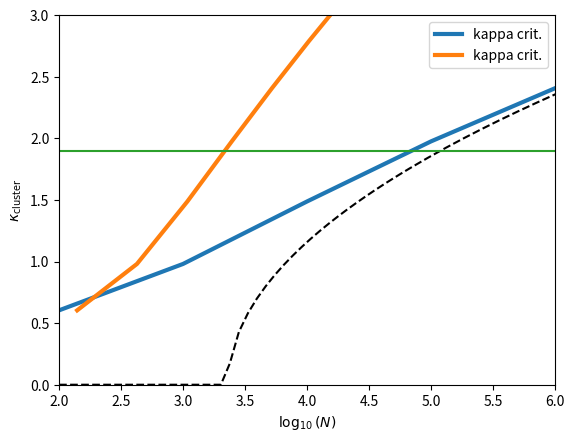

Recreate this plot in Python.
import numpy as np
from scipy import integrate
from scipy import optimize
from scipy import special
import matplotlib as mpl
import matplotlib.pylab as plt
from matplotlib.ticker import FormatStrFormatter
import time
import math 


import warnings
warnings.filterwarnings("ignore")


pi=np.arccos(-1)
eps_=10**-20

e_  = lambda x: np.exp(x)
log_= lambda x: np.log(x)

sinh_=lambda x: np.sinh(x)
cosh_=lambda x: np.cosh(x)
tanh_=lambda x: np.tanh(x)
sqt_= lambda x: np.sqrt(abs(x)+eps_)

erf_= lambda x: special.erf(x)
derf_=lambda x:  (2/sqt_(pi))*e_(-x*x)
derf_2=lambda x: (2/sqt_(pi))*(-2*x)*e_(-x*x)

Var1=lambda x,y,z: (x-y)/sqt_(2*z)
dx_Var1=lambda x,y,z: 1/sqt_(2*z)
dy_Var1=lambda x,y,z: -1/sqt_(2*z)
dz_Var1=lambda x,y,z: (-1/2)*(x-y)/(sqt_(2*z)*z)

Var2=lambda x,y,z: (x+y)/sqt_(2*z)
dx_Var2=lambda x,y,z: 1/sqt_(2*z)
dy_Var2=lambda x,y,z: 1/sqt_(2*z)
dz_Var2=lambda x,y,z: (-1/2)*(x+y)/(sqt_(2*z)*z)

H=    lambda x,y,z:(1/2)*erf_(Var1(x,y,z))+(1/2)*erf_(Var2(x,y,z)) #if np.sign(abs(Var1(x,y,z))-5.5)+np.sign(abs(Var2(x,y,z))-5.5)<1.5  else  (      np.sign(Var1(x,y,z))/2+np.sign(Var2(x,y,z))/2 -e_(-Var1(x,y,z)**2)/(2*sqt_(pi)*(Var1(x,y,z)))-e_(-Var2(x,y,z)**2)/(2*sqt_(pi)*(Var2(x,y,z)))     ) 
dx_H_=lambda x,y,z:(1/(2*sqt_(2*z)))*(+                         derf_((x-y)/sqt_(2*z))  +                         derf_((x+y)/sqt_(2*z)) )
dy_H_=lambda x,y,z:(1/(2*sqt_(2*z)))*(-                         derf_((x-y)/sqt_(2*z))  +                         derf_((x+y)/sqt_(2*z)) )
dz_H_=lambda x,y,z:(1/2)            *(-((x-y)/((2*z)**(3/2))) * derf_((x-y)/sqt_(2*z))  -((x+y)/((2*z)**(3/2))) * derf_((x+y)/sqt_(2*z)) ) 


log_H=lambda x,y,z   :   log_(H(x,y,z)) #if np.sign(abs(Var1(x,y,z))-5.5)+np.sign(abs(Var2(x,y,z))-5.5)<1.5         else max(   -log_(2*sqt_(pi)*abs(Var1(x,y,z)))-Var1(x,y,z)**2                                  ,  -log_(2*sqt_(pi)*abs(Var2(x,y,z)))-Var2(x,y,z)**2   )
dx_log_H=lambda x,y,z:   dx_H_(x,y,z)/H(x,y,z) #if np.sign(abs(Var1(x,y,z))-5.5)+np.sign(abs(Var2(x,y,z))-5.5)<1.5  else max(-np.sign(Var1(x,y,z))*dx_Var1(x,y,z)/abs(Var1(x,y,z))-2*dx_Var1(x,y,z)*Var1(x,y,z)    ,  -np.sign(Var2(x,y,z))*dx_Var2(x,y,z)/abs(Var2(x,y,z))-2*dx_Var2(x,y,z)*Var2(x,y,z))
dy_log_H=lambda x,y,z:   dy_H_(x,y,z)/H(x,y,z) #if np.sign(abs(Var1(x,y,z))-5.5)+np.sign(abs(Var2(x,y,z))-5.5)<1.5  else max(-np.sign(Var1(x,y,z))*dy_Var1(x,y,z)/abs(Var1(x,y,z))-2*dy_Var1(x,y,z)*Var1(x,y,z)    ,  -np.sign(Var2(x,y,z))*dy_Var2(x,y,z)/abs(Var2(x,y,z))-2*dy_Var2(x,y,z)*Var2(x,y,z))
dz_log_H=lambda x,y,z:   dz_H_(x,y,z)/H(x,y,z) #if np.sign(abs(Var1(x,y,z))-5.5)+np.sign(abs(Var2(x,y,z))-5.5)<1.5  else min(-np.sign(Var1(x,y,z))*dz_Var1(x,y,z)/abs(Var1(x,y,z))-2*dz_Var1(x,y,z)*Var1(x,y,z)    ,  -np.sign(Var2(x,y,z))*dz_Var2(x,y,z)/abs(Var2(x,y,z))-2*dz_Var2(x,y,z)*Var2(x,y,z))    
    

f=       lambda κ,ξ,x: (κ/tanh_(ξ))*tanh_(ξ*x)
deriv_f= lambda κ,ξ,x: (κ/tanh_(ξ))*ξ*(1-tanh_(ξ*x)*tanh_(ξ*x))


def potential(κ_new,κ_old,α,m,P_x,P_y):
    
    P = lambda w: (e_(-w*w/2)/sqt_(2*pi))*np.interp(w,P_x,P_y) 
    N_w=integrate.quad(P, -κ_old,κ_old)[0]
    
    entropic_term=-log_((1-m)/2)*(1-m)/2-log_((1+m)/2)*(1+m)/2
    
    var=  lambda w:(1/2)*erf_((κ_new-m*w)/sqt_(2*(1-m*m)))+(1/2)*erf_((κ_new+m*w)/sqt_(2*(1-m*m)))
    func= lambda w: (e_(-w*w/2)/sqt_(2*pi))*np.interp(w,P_x,P_y) *log_(var(w))

    cut=max(0,κ_old-50*sqt_(2*(1-m*m)))
    
    energetic_term=(α/N_w)*integrate.quad(func, cut ,κ_old )[0]+(α/N_w)*integrate.quad(func,-κ_old,-cut )[0]+(α/N_w)*integrate.quad(func,-cut,cut )[0]

        
    return entropic_term+energetic_term



def Energ_term(κ_new,κ_old,α,m,P_x,P_y):
    
    var=  lambda w:(1/2)*erf_((κ_new-m*w)/sqt_(2*(1-m*m)))+(1/2)*erf_((κ_new+m*w)/sqt_(2*(1-m*m)))
    func= lambda w: (e_(-w*w/2)/sqt_(2*pi))*np.interp(w,P_x,P_y) *log_(var(w))

    cut=max(0,κ_old-30*sqt_(2*(1-m*m)))
    
    energetic_term=integrate.quad(func, cut ,κ_old )[0]+integrate.quad(func,-κ_old,-cut )[0]+integrate.quad(func,-cut,cut )[0]

    return energetic_term

def potential_t(α,m,t,decomposition_list,Norm,decay_list,pot_list):
    
    entropic_term=-log_((1-m)/2)*(1-m)/2-log_((1+m)/2)*(1+m)/2
    energetic_term=(α/Norm)*np.sum(decomposition_list[i]*pot_list[i]*(decay_list[i]**t) for i in range(len(decomposition_list)))
    
    return entropic_term+energetic_term






def potential_dynamics(P_y,α,m,N_time,decomposition_list,norms_list,decay_list,pot_list):
    pot_dynamics=np.zeros(N_time)
    t_max=0
    
    for t in range(N_time):
        t_real=t*0.01
        
        Norm=sum(  decomposition_list[i]*norms_list[i]*(decay_list[i]**t_real)       for i in range(len(decomposition_list)))
        pot_dynamics[t]=potential_t(α,m,t_real,decomposition_list,Norm,decay_list,pot_list)
        
        if pot_dynamics[t]<-0.001*abs(pot_list[np.argmax(decay_list)]):
            break
        t_max=t_real
        
    if t_max!=0:
        pow_=1.2
        cost=(abs(P_y)**pow_)*(1-np.sign(P_y))
        return pot_dynamics,m**t_max,m**t_max+np.sum(cost)
    else :
        return pot_dynamics,m**t_max,m**t_max+abs(pot_dynamics[0])*40

def optimization_planting_routine(P_x,P_y,α,m,N_time,decomposition_list_guess,norms_list,decay_list,pot_list):
    
    def deccorelation(decomposition_list):
        P_test=np.sum(P_y[i][:]*decomposition_list[i] for i in range(len(decomposition_list)))  
        pot,mo,cost=potential_dynamics(P_test,α,m,N_time,decomposition_list,norms_list,decay_list,pot_list)
        
        
        P = lambda w: np.interp(w,P_x,P_test) 
        N_plot=250
        x_list=np.zeros(N_plot)
        y_list=np.zeros(N_plot)
        for k in range(N_plot):
            x_list[k]=P_x[0]+(-P_x[0]+P_x[len(P_x)-1])*(k/N_plot)
            y_list[k]=P(x_list[k])
        plt.plot(x_list,y_list,label=str(round(cost,4))+'  '+str(round(mo,4)))
        plt.title(str(len(decomposition_list)))
        plt.legend()
        plt.show()
        
        return cost
    
    
    return optimize.fmin(deccorelation,decomposition_list_guess)
       
def routine_optimization(κ,α,m,decomposition_list_guess,N_vec,w,v,P_x):    
    
    ind = np.argpartition(w, -N_vec)[-N_vec:]
    P_y=np.zeros((N_vec,No_tot))

    ɸ=np.zeros(N_vec)
    decay_rate=np.zeros(N_vec)
    norms=np.zeros(N_vec)

    for i in range(N_vec):
        P_y[i][:]=v[:,ind[i]]

        ɸ[i]=Energ_term(κ,κ,α,m,P_x,P_y[i][:])
        decay_rate[i]=w[ind[i]]

        P = lambda w: (e_(-w*w/2)/sqt_(2*pi))*np.interp(w,P_x[:],P_y[i][:]) 
        norms[i]=integrate.quad(P, -κ,κ)[0]
        
    
    decomposition_list_opt=optimization_planting_routine(P_x,P_y,α,m,10**5,decomposition_list_guess,norms,decay_rate,ɸ)
    
    return decomposition_list_opt
    
    
    



#### Parameter of the problem ####
α=0.05

κ_min=0
κ_max=15
N_κ_try=17


N_size=0         #Number of system's size you wanna try
log_size_min=2    #Miniumum system's size in log_10 scaling
log_size_max=17   #Maximum  system's size in log_10 scaling


κ_crit=np.zeros(N_size)
N_list=np.zeros(N_size)



#### Parameter for the discretization of the distribution of interactions ####
No=250
No_tot=2*No
discretization="rescaled"
approx='No'



for k in range(N_size):

    # Set the system's size
    N=int(10**(log_size_min+(log_size_max-log_size_min)*(k/N_size)))
    N_list[k]=N#(log_size_min+(log_size_max-log_size_min)*(k/N_size))
    m=1-2/N



    ##################################################################################################
    ######### We compute the scaling function to get a good discretization close to the edge #########
    ##################################################################################################
    def slope(κ):
        def func(ξ):
            eq=deriv_f(κ,ξ,1)-5*sqt_(1-m*m)
            
            return eq
        
        ξo=optimize.fsolve(func,0.1)[0]
        return ξo
    
    ##################################################################################################
    ##################################################################################################
    ##################################################################################################
    
    
    
    pot=0
    κ_minus=κ_min
    κ_plus=κ_max
    
    for l in range(N_κ_try):
        if l==0:
            κ=(κ_minus+κ_plus)/2

            if N>10**9:
                approx='Yes'
        else:
            
            if pot<0:
                κ_minus=κ
                κ=(κ+κ_plus)/2
            if pot>0:
                κ_plus=κ
                κ=(κ+κ_minus)/2
                
        
        ξo=slope(κ)



        # A is the update matrix to go from P^{t-1}[w] to P^{t}[w] where we added the symmetry w→-w (u_j=→-u_j) to lift degeneracy problems
        A=np.zeros((No_tot,No_tot))
    
        u_plus=np.zeros(No)
        u_minu=np.zeros(No)
        Δ_list=np.zeros(2*No)
    
        Po=np.ones(No_tot)
    
        if discretization=="rescaled":
            for i in range(No):
                u_plus[i]=+f(κ,ξo,(i+1)/No)
                u_minu[i]=-f(κ,ξo,(No-1-i)/No)
    
            u_tot=np.append(u_minu,u_plus)
        
        
        if discretization=="normal":    
            for i in range(No_tot):
                u_tot[i]=-κ+2*κ*((i)/(No_tot-1))

    
        for i in range(No_tot):
            if i==0:
                Δ_list[i]=abs(-κ-u_tot[0])
            else:
                Δ_list[i]=abs(u_tot[i-1]-u_tot[i])

   
        print(k,l)
        print("step 1: We compute the update matrix A")
    
        for i in range(No_tot):
            u_i=u_tot[i]
            
            center=-m*u_i
            center_index=np.argmin(abs(u_tot-center))
            center_index_2=center_index+1

            func= lambda v: (  e_(-(v+m*u_i)**2/(2*(1-m*m))) /sqt_(2*pi*(1-m*m))  )/H(κ,m*v,1-m*m) 
            
            for j in range(No_tot):
            
                u_j=u_tot[j]
                Δ=Δ_list[j]
                
            
                if abs(u_j-center)>15*sqt_(1-m*m) and j!=center_index and j!=center_index_2:
                    if approx=='No':
                        A[i][j]=integrate.quad(func, u_j-Δ,u_j )[0]
                    if approx=='Yes':
                        A[i][j]=0
                        

                if abs(u_j-center)<15*sqt_(1-m*m) and j!=center_index and j!=center_index_2:
                    A[i][j]=integrate.quad(func, u_j-Δ,u_j )[0]
                
                
                
                
                
                if j==center_index or j==center_index_2:
                    
                    if abs(u_j-u_tot[min(j+1,2*No-1)])>15*sqt_(1-m*m) and abs(u_j-u_tot[max(j-1,0)])>15*sqt_(1-m*m):
                        if approx=='No':
                            A[i][j]=integrate.quad(func, u_j-Δ,u_j )[0]
                        if approx=='Yes':
                            A[i][j]=1/(2*H(κ,m*u_j,1-m*m))
                    else:
                        A[i][j]=integrate.quad(func, u_j-Δ,u_j )[0]

        



            
        print("step 2: We get the eigenvectors of A")
        w,v=    np.linalg.eig(A) 
        
        print("step 3: We test if we are in the trivialization regime")
        trivial=0
        index_max=np.argmax(w) 
        

        P_x=u_tot        
        pot=potential(κ,κ,α,m,P_x,abs(v[:,index_max]))
        
        if l==N_κ_try-1:
            
            if pot<0:
                κ_minus=κ
                κ=(κ+κ_plus)/2
            if pot>0:
                κ_plus=κ
                κ=(κ+κ_minus)/2
                
            κ_crit[k]=κ
            
        print('log(N):',log_(N)/log_(10))
        print("kappa(plus/minus):",κ_plus,κ_minus)
        print("the cut is:",15*sqt_(1-m*m))
        print("kappa,pot:",κ,pot)            
        print("")  
          
    
    if pot>0:
        print("We are in the trivial regime just take the top eigenvector as your distribution !!!")
        trivial=1
    






print(N_list)
print(κ_crit)




plt.legend()
plt.show()

### Results for ⍺=0.05
α=0.05
log_size_min=2    #Miniumum system's size in log_10 scaling
log_size_max=16.5   #Maximum  system's size in log_10 scaling
N_list=[1.e+02,     1.e+03,     1.e+04,      1.e+05,    1.e+06,     1.e+07,     1.e+08,     1.e+09,     1.e+10,     1.e+11,     1.e+12,     1.e+13,     1.e+14,     1.e+15,     1.e+16]
κ_crit=[0.08623123, 0.15684128, 0.32186508, 0.70901871, 1.26932144, 1.81715012, 2.29013443, 2.69891739, 3.05929184, 3.38682175, 3.68722916, 3.966465, 4.2285347,  4.47526932, 4.6928215 ]

### Results for ⍺=0.5
α=0.5
log_size_min=2    #Miniumum system's size in log_10 scaling
log_size_max=16.5   #Maximum  system's size in log_10 scaling
N_list=[1.e+02,     1.e+03,     1.e+04,      1.e+05,    1.e+06,     1.e+07,     1.e+08,     1.e+09,     1.e+10,     1.e+11,     1.e+12,     1.e+13,     1.e+14,     1.e+15,     1.e+16]
κ_crit=[0.60370941, 0.98045807, 1.48751373, 1.97527924, 2.40674896, 2.78861542, 3.12973632, 3.44684295, 3.73658905, 4.0101944,  4.26726532, 4.51095123, 4.74322052, 4.96446686, 5.1585495 ]



func_scaling=lambda log_N,a,b: sqt_(max(0,a+b*log_N))
func_trivial=lambda log_N: sqt_(2*log_(2*α)+2*log_N)
def solve_scaling(x_ab):
    a=x_ab[0]
    b=x_ab[1]
    
    eq1=κ_crit[9] -func_scaling(log_(N_list[9]) ,a,b)
    eq2=κ_crit[14]-func_scaling(log_(N_list[14]),a,b)
    
    return [eq1,eq2]
out=optimize.fsolve(solve_scaling,[0.1,0.1])
print(out)



N_size=200
N_list_new=np.zeros(N_size)
κ_crit_interpol=np.zeros(N_size)
κ_crit_trivial=np.zeros(N_size)
for k in range(N_size):
    N_list_new[k]=int(10**(log_size_min+(log_size_max-log_size_min)*(k/N_size)))
    κ_crit_interpol[k]=func_scaling(log_(N_list_new[k]),out[0],out[1])
    κ_crit_trivial[k]=func_trivial(log_(N_list_new[k]))
    
    

plt.plot(log_(N_list[:])/log_(10),κ_crit[:],label='kappa crit.',linewidth=3.)
plt.plot(log_(N_list_new[:])/log_(10),κ_crit_interpol,c='black',linestyle='--')
plt.plot(log_(N_list_new[:])/log_(10),κ_crit_trivial,c='grey',linestyle='dotted')
plt.xlabel(r'$\log_{10}(N)$')
plt.ylabel(r'$\kappa_{\rm cluster}$')
plt.legend()
plt.show()


plt.plot(sqt_(log_(N_list[:])),κ_crit[:],label='kappa crit.',linewidth=3.)
plt.plot([log_(100)/log_(10),log_(1000000)/log_(10)],[1.9,1.9])
plt.plot([log_(5000)/log_(10),log_(5001)/log_(10)],[1.9,1.9],linewidth=5.)
plt.plot([log_(20000)/log_(10),log_(20010)/log_(10)],[1.9,1.9],linewidth=5.) 
plt.plot(log_(N_list_new[:])/log_(10),κ_crit_trivial,c='grey',linestyle='dotted')
plt.xlabel(r'$\log_{10}(N)$')
plt.ylabel(r'$\kappa_{\rm cluster}$')
plt.xlim([2,6])
plt.ylim([0,3])
plt.legend()
plt.show()
        





